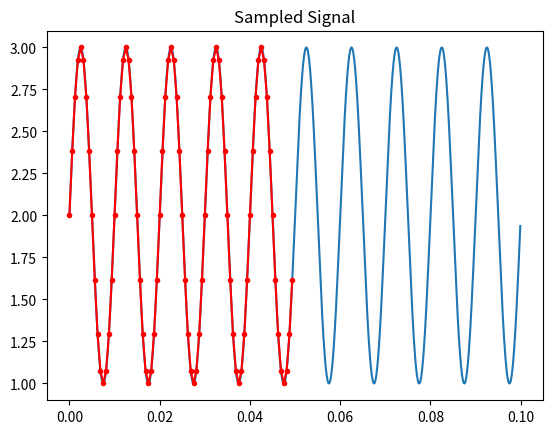

This figure's Python source: (Note: this script raises an exception after producing the figure.)
import numpy as np
import matplotlib.pyplot as plt

# Time and Signal Generation
time = np.arange(0, 0.1, 0.0001)
mssg_f = 100
dc = 2
sig = np.sin(2 * np.pi * mssg_f * time) + dc

# Plotting the original signal
plt.plot(time, sig)
plt.title("Signal")
plt.show()

# Sampling the signal
fs = 16 * mssg_f
ts = np.arange(0, 0.05, 1 / fs)
sampled_signal = dc + np.sin(2 * np.pi * mssg_f * ts)

# Plotting the sampled signal
plt.plot(ts, sampled_signal, "r.-")
plt.title("Sampled Signal")
plt.show()

# Quantizing the signal
L = int(input("Enter no.of quantization levels: "))
sig_min = round(min(sig))
sig_max = round(max(sig))
q_levels = np.linspace(sig_min, sig_max, L)
# q_sig = [min(q_levels, key=lambda x: abs(x - s)) for s in sampled_signal]
q_sig = []
for s in sampled_signal:
    min_diff = float('inf')
    quantized_value = None
    for q in q_levels:
        diff = abs(q - s)
        if diff < min_diff:
            min_diff = diff
            quantized_value = q
    q_sig.append(quantized_value)



# Plotting the quantized signal
plt.plot(ts, q_sig, "b", ts, q_sig, "m*")
plt.title("Quantized Signal")
plt.show()

# Quantizer Visualization
q_level = [min(q_levels, key=lambda x: abs(x - s)) for s in np.linspace(0.9, 3, 1000)]
plt.plot(np.linspace(0.725, 3, 1000), q_level)
plt.title("Quantizer")
plt.show()

# Encoding the quantized signal
q_level_map = {q: idx for idx, q in enumerate(q_levels)}
bit_no = int(np.log2(L))
binary_code = {i: format(i, f'0{bit_no}b') for i in range(L)}

print("Quantization Levels Mapping:", q_level_map)
print("\nBinary Code:", binary_code)

encoded_signal = [q_level_map[q] for q in q_sig]

# Plotting the encoded signal
plt.plot(ts, encoded_signal, "b", ts, encoded_signal, "g*")
plt.title("Encoded Signal")
plt.show()

binary_coded_signal = [binary_code[k] for k in encoded_signal]
print("Binary Coded Signal:", binary_coded_signal)

# Quantization Noise
def power(signal):
    return np.mean(np.square(signal))

q_noise = np.array(q_sig) - sampled_signal

# Plotting the quantization noise
plt.plot(ts, q_noise)
plt.title("Quantization Noise")
plt.show()

# SNR Calculation
p_signal = power(sig)
p_noise = power(q_noise)
snr = p_signal / p_noise
snr_db = 20 * np.log10(snr)
print("Signal-to-Noise ratio in dB: ", snr_db)

# SNR vs Number of bits per symbol
snr_db = []
s_min = round(min(sig))
s_max = round(max(sig))
power_signal = power(sig)

for i in range(1, 11):
    R = i
    L = 2 ** R
    step_size = (s_max - s_min) / L
    power_noise = (step_size ** 2) / 3
    snr = power_signal / power_noise
    snr_db.append(20 * np.log10(snr))

# Plotting SNR vs No. of bits per symbol
plt.plot(range(1, 11), snr_db, "r*-")
plt.xlabel("No. of Bits per Symbol")
plt.ylabel("SNR in dB")
plt.title("SNR vs No. of Bits per Symbol")
plt.show()
